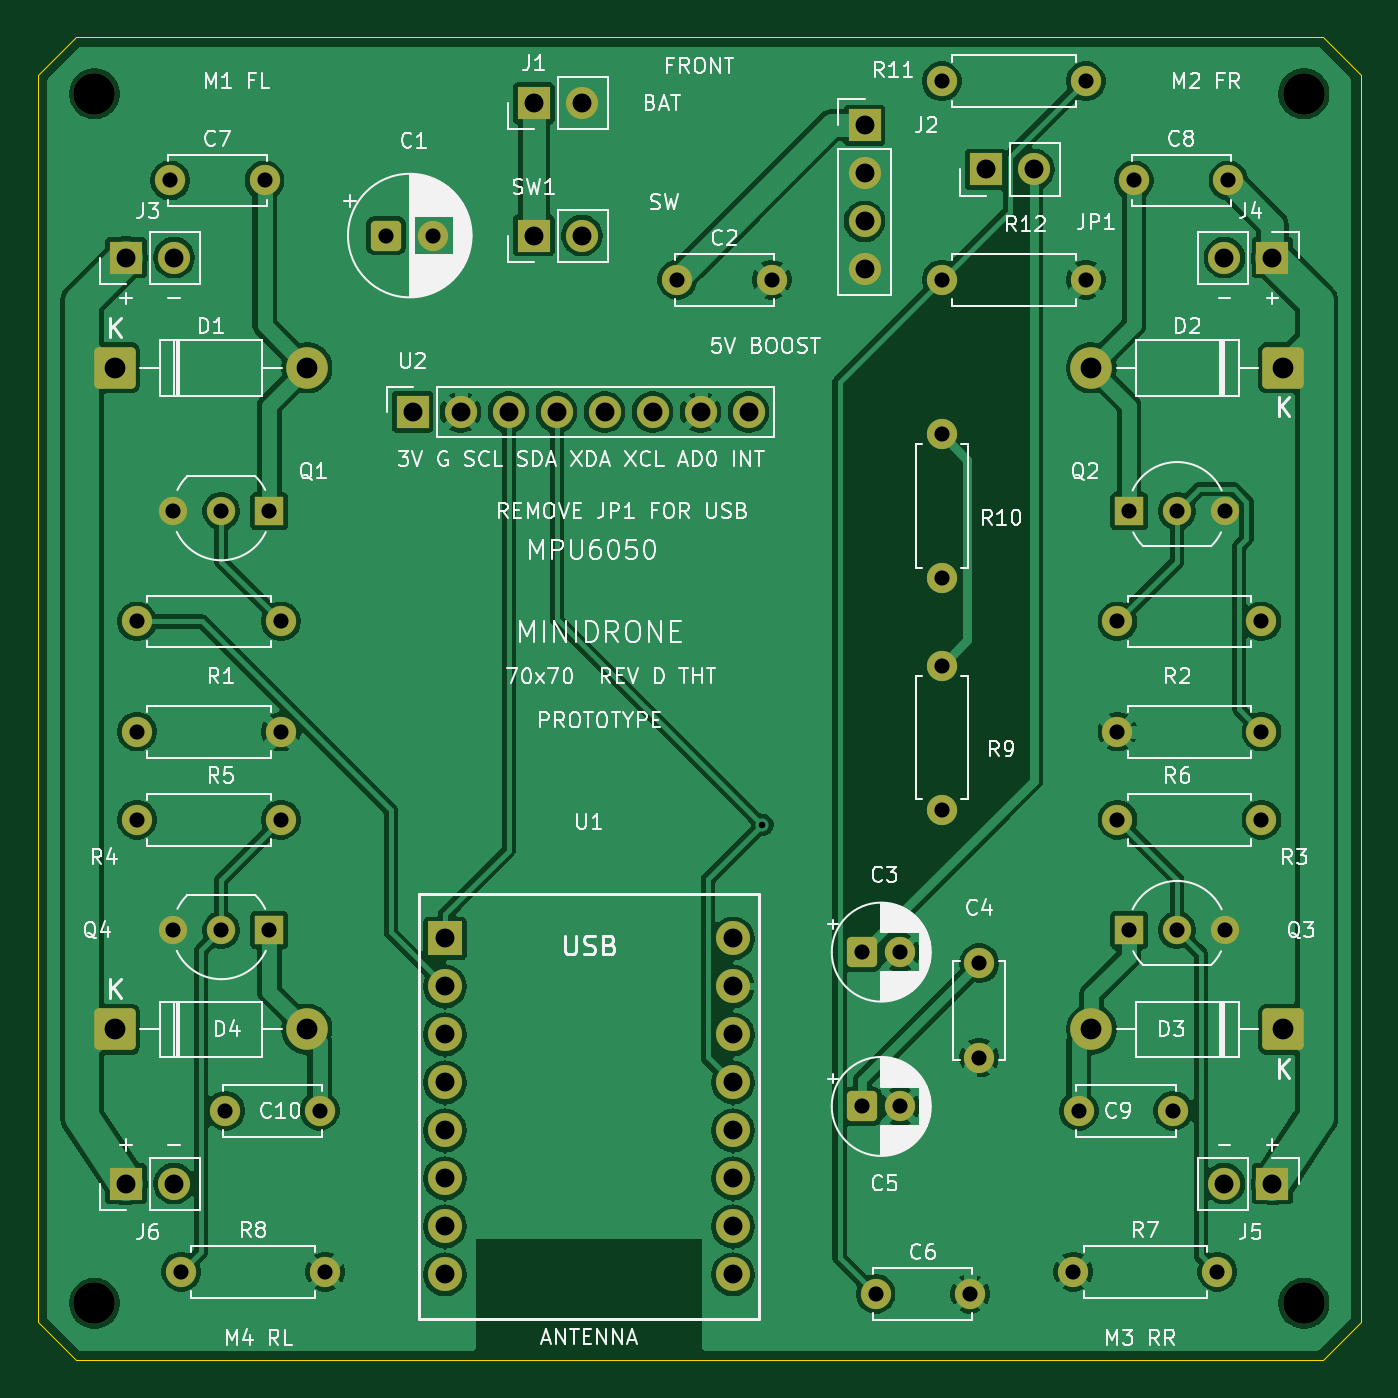
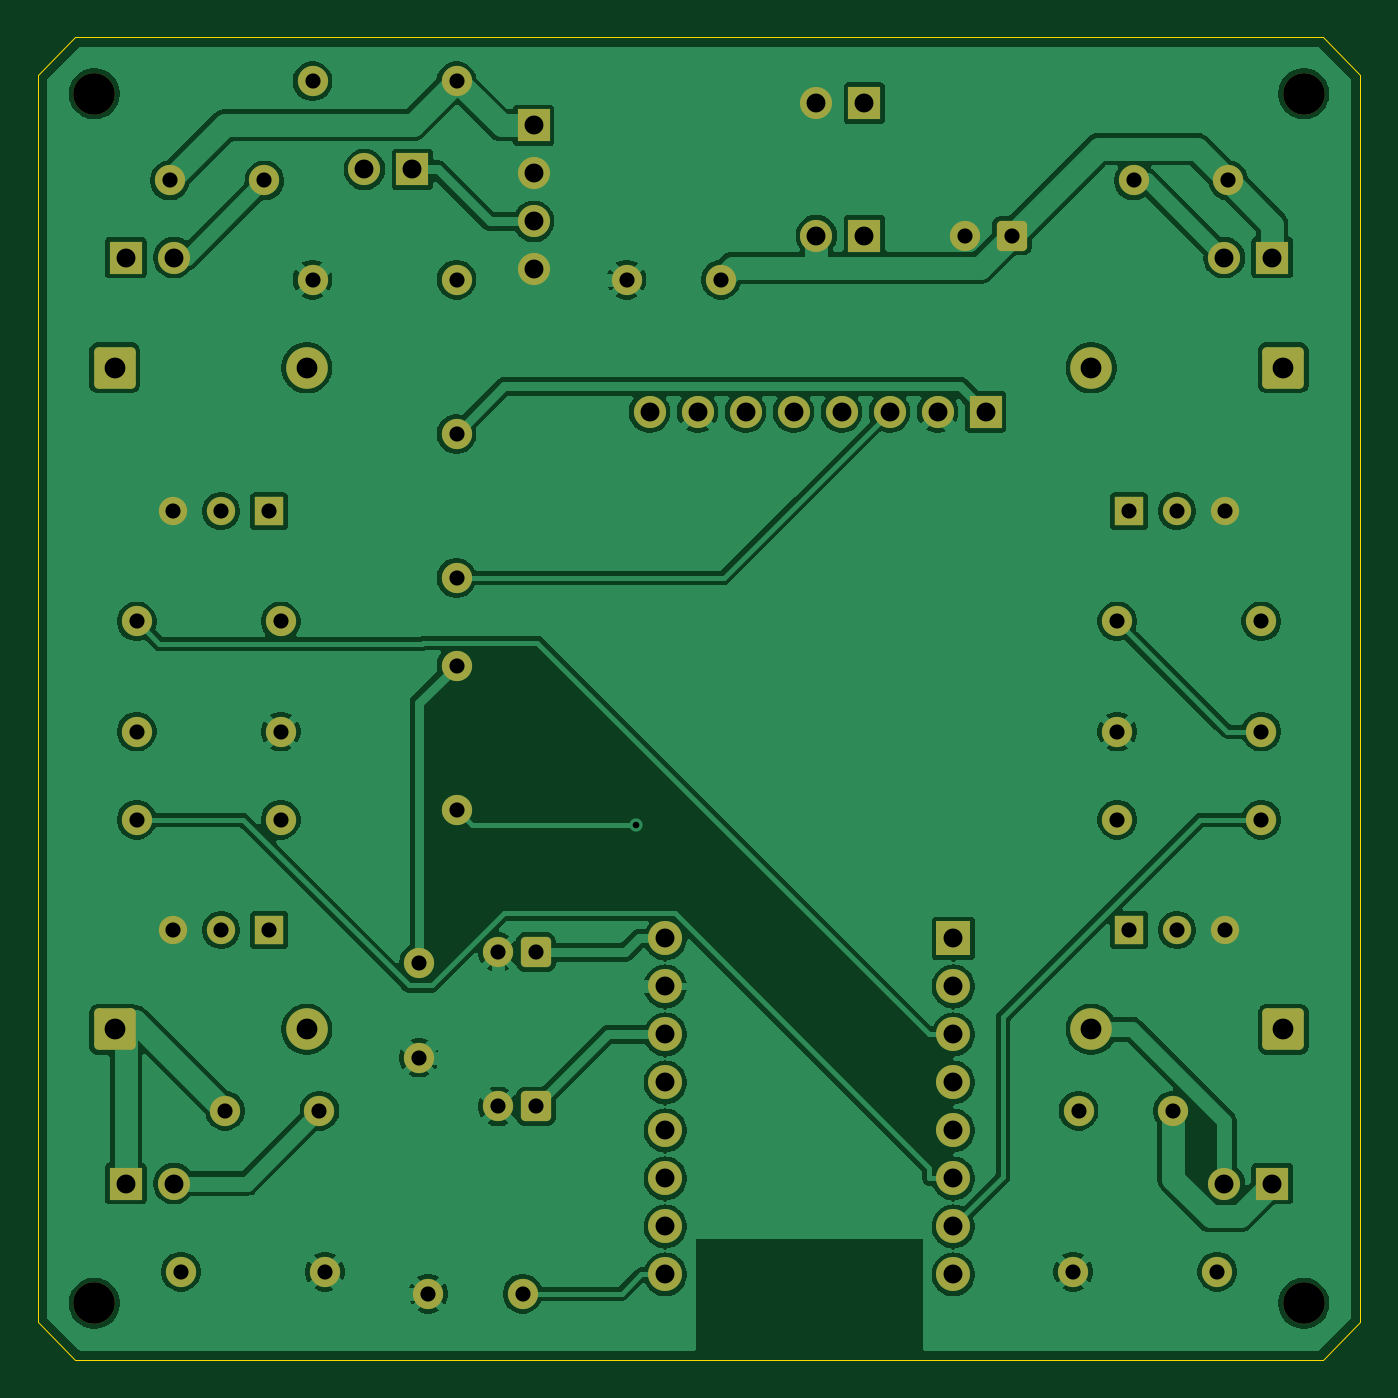
Circuit board: 9 layer files. Board 70.0 x 70.0 mm.
- bottom_copper: Esp32SuperMini-B_Cu.gbl (158283 bytes)
- bottom_mask: Esp32SuperMini-B_Mask.gbs (4837 bytes)
- bottom_silk: Esp32SuperMini-B_Silkscreen.gbo (4849 bytes)
- outline: Esp32SuperMini-Edge_Cuts.gm1 (987 bytes)
- top_copper: Esp32SuperMini-F_Cu.gtl (163708 bytes)
- top_mask: Esp32SuperMini-F_Mask.gts (4837 bytes)
- top_silk: Esp32SuperMini-F_Silkscreen.gto (139871 bytes)
- drill: Esp32SuperMini-NPTH.drl (399 bytes)
- drill: Esp32SuperMini-PTH.drl (2371 bytes)

=== bottom_copper: Esp32SuperMini-B_Cu.gbl (158283 bytes, source omitted) ===
=== bottom_mask: Esp32SuperMini-B_Mask.gbs ===
G04 #@! TF.GenerationSoftware,KiCad,Pcbnew,10.0.7*
G04 #@! TF.CreationDate,2026-10-31T16:35:19+01:00*
G04 #@! TF.ProjectId,Esp32SuperMini,45737033-3253-4757-9065-724d696e692e,D - THROUGH HOLE PROTOTYPE*
G04 #@! TF.SameCoordinates,Original*
G04 #@! TF.FileFunction,Soldermask,Bot*
G04 #@! TF.FilePolarity,Negative*
%FSLAX46Y46*%
G04 Gerber Fmt 4.6, Leading zero omitted, Abs format (unit mm)*
G04 Created by KiCad (PCBNEW 10.0.7) date 2026-10-31 16:35:19*
%MOMM*%
%LPD*%
G01*
G04 APERTURE LIST*
G04 Aperture macros list*
%AMRoundRect*
0 Rectangle with rounded corners*
0 $1 Rounding radius*
0 $2 $3 $4 $5 $6 $7 $8 $9 X,Y pos of 4 corners*
0 Add a 4 corners polygon primitive as box body*
4,1,4,$2,$3,$4,$5,$6,$7,$8,$9,$2,$3,0*
0 Add four circle primitives for the rounded corners*
1,1,$1+$1,$2,$3*
1,1,$1+$1,$4,$5*
1,1,$1+$1,$6,$7*
1,1,$1+$1,$8,$9*
0 Add four rect primitives between the rounded corners*
20,1,$1+$1,$2,$3,$4,$5,0*
20,1,$1+$1,$4,$5,$6,$7,0*
20,1,$1+$1,$6,$7,$8,$9,0*
20,1,$1+$1,$8,$9,$2,$3,0*%
G04 Aperture macros list end*
%ADD10C,1.600000*%
%ADD11R,1.700000X1.700000*%
%ADD12C,1.700000*%
%ADD13R,1.800000X1.800000*%
%ADD14O,1.800000X1.800000*%
%ADD15C,2.200000*%
%ADD16R,1.500000X1.500000*%
%ADD17C,1.500000*%
%ADD18RoundRect,0.249999X-0.850001X-0.850001X0.850001X-0.850001X0.850001X0.850001X-0.850001X0.850001X0*%
%ADD19RoundRect,0.250000X-0.550000X-0.550000X0.550000X-0.550000X0.550000X0.550000X-0.550000X0.550000X0*%
%ADD20RoundRect,0.249999X0.850001X0.850001X-0.850001X0.850001X-0.850001X-0.850001X0.850001X-0.850001X0*%
G04 APERTURE END LIST*
D10*
X124816700Y-119000000D03*
X124816700Y-124000000D03*
D11*
X94833300Y-89833300D03*
D12*
X97373300Y-89833300D03*
X99913300Y-89833300D03*
X102453300Y-89833300D03*
X104993300Y-89833300D03*
X107533300Y-89833300D03*
X110073300Y-89833300D03*
X112613300Y-89833300D03*
D11*
X79666700Y-130666700D03*
D12*
X82206700Y-130666700D03*
D10*
X119333300Y-136500000D03*
X124333300Y-136500000D03*
D11*
X140333300Y-81666700D03*
D12*
X137793300Y-81666700D03*
D13*
X96546700Y-117693300D03*
D14*
X96546700Y-120233300D03*
X96546700Y-122773300D03*
X96546700Y-125313300D03*
X96546700Y-127853300D03*
X96546700Y-130393300D03*
X96546700Y-132933300D03*
X96546700Y-135473300D03*
X111786700Y-135473300D03*
X111786700Y-132933300D03*
X111786700Y-130393300D03*
X111786700Y-127853300D03*
X111786700Y-125313300D03*
X111786700Y-122773300D03*
X111786700Y-120233300D03*
X111786700Y-117693300D03*
D15*
X78000000Y-73000000D03*
D10*
X137416700Y-135333300D03*
X129796700Y-135333300D03*
D16*
X132750000Y-95083300D03*
D17*
X135290000Y-95083300D03*
X137830000Y-95083300D03*
D18*
X79083300Y-122500000D03*
D15*
X89243300Y-122500000D03*
D10*
X80250000Y-106750000D03*
X87870000Y-106750000D03*
D15*
X142000000Y-137000000D03*
D10*
X122833300Y-103250000D03*
X122833300Y-110870000D03*
D19*
X93433300Y-80500000D03*
D10*
X95933300Y-80500000D03*
D11*
X125166700Y-77000000D03*
D12*
X127706700Y-77000000D03*
D11*
X101250000Y-80500000D03*
D12*
X103790000Y-80500000D03*
D11*
X79666700Y-81666700D03*
D12*
X82206700Y-81666700D03*
D10*
X122833300Y-91000000D03*
X122833300Y-98620000D03*
D18*
X79083300Y-87500000D03*
D15*
X89243300Y-87500000D03*
D16*
X132750000Y-117250000D03*
D17*
X135290000Y-117250000D03*
X137830000Y-117250000D03*
D15*
X142000000Y-73000000D03*
D11*
X140333300Y-130666700D03*
D12*
X137793300Y-130666700D03*
D19*
X118633300Y-126583300D03*
D10*
X120633300Y-126583300D03*
D19*
X118633300Y-118416700D03*
D10*
X120633300Y-118416700D03*
X135083300Y-126816700D03*
X130083300Y-126816700D03*
X84916700Y-126816700D03*
X89916700Y-126816700D03*
X82583300Y-135333300D03*
X90203300Y-135333300D03*
D11*
X101250000Y-73500000D03*
D12*
X103790000Y-73500000D03*
D10*
X122833300Y-82833300D03*
X130453300Y-82833300D03*
X80250000Y-100916700D03*
X87870000Y-100916700D03*
D15*
X78000000Y-137000000D03*
D10*
X139750000Y-106750000D03*
X132130000Y-106750000D03*
X82000000Y-77583300D03*
X87000000Y-77583300D03*
D16*
X87250000Y-117250000D03*
D17*
X84710000Y-117250000D03*
X82170000Y-117250000D03*
D20*
X140916700Y-122500000D03*
D15*
X130756700Y-122500000D03*
D10*
X122833300Y-72333300D03*
X130453300Y-72333300D03*
D11*
X118750000Y-74666700D03*
D12*
X118750000Y-77206700D03*
X118750000Y-79746700D03*
X118750000Y-82286700D03*
D10*
X139750000Y-100916700D03*
X132130000Y-100916700D03*
D16*
X87250000Y-95083300D03*
D17*
X84710000Y-95083300D03*
X82170000Y-95083300D03*
D20*
X140916700Y-87500000D03*
D15*
X130756700Y-87500000D03*
D10*
X138000000Y-77583300D03*
X133000000Y-77583300D03*
X139750000Y-111416700D03*
X132130000Y-111416700D03*
X80250000Y-111416700D03*
X87870000Y-111416700D03*
X108833300Y-82833300D03*
X113833300Y-82833300D03*
M02*

=== bottom_silk: Esp32SuperMini-B_Silkscreen.gbo (4849 bytes, source omitted) ===
=== outline: Esp32SuperMini-Edge_Cuts.gm1 ===
G04 #@! TF.GenerationSoftware,KiCad,Pcbnew,10.0.7*
G04 #@! TF.CreationDate,2026-10-31T16:35:19+01:00*
G04 #@! TF.ProjectId,Esp32SuperMini,45737033-3253-4757-9065-724d696e692e,D - THROUGH HOLE PROTOTYPE*
G04 #@! TF.SameCoordinates,Original*
G04 #@! TF.FileFunction,Profile,NP*
%FSLAX46Y46*%
G04 Gerber Fmt 4.6, Leading zero omitted, Abs format (unit mm)*
G04 Created by KiCad (PCBNEW 10.0.7) date 2026-10-31 16:35:19*
%MOMM*%
%LPD*%
G01*
G04 APERTURE LIST*
G04 #@! TA.AperFunction,Profile*
%ADD10C,0.050000*%
G04 #@! TD*
G04 APERTURE END LIST*
D10*
X75000000Y-72000000D02*
X77000000Y-70000000D01*
X75000000Y-138000000D02*
X75000000Y-72000000D01*
X77000000Y-70000000D02*
X143000000Y-70000000D01*
X77000000Y-140000000D02*
X75000000Y-138000000D01*
X143000000Y-70000000D02*
X145000000Y-72000000D01*
X143000000Y-140000000D02*
X77000000Y-140000000D01*
X145000000Y-72000000D02*
X145000000Y-138000000D01*
X145000000Y-138000000D02*
X143000000Y-140000000D01*
M02*

=== top_copper: Esp32SuperMini-F_Cu.gtl (163708 bytes, source omitted) ===
=== top_mask: Esp32SuperMini-F_Mask.gts ===
G04 #@! TF.GenerationSoftware,KiCad,Pcbnew,10.0.7*
G04 #@! TF.CreationDate,2026-10-31T16:35:19+01:00*
G04 #@! TF.ProjectId,Esp32SuperMini,45737033-3253-4757-9065-724d696e692e,D - THROUGH HOLE PROTOTYPE*
G04 #@! TF.SameCoordinates,Original*
G04 #@! TF.FileFunction,Soldermask,Top*
G04 #@! TF.FilePolarity,Negative*
%FSLAX46Y46*%
G04 Gerber Fmt 4.6, Leading zero omitted, Abs format (unit mm)*
G04 Created by KiCad (PCBNEW 10.0.7) date 2026-10-31 16:35:19*
%MOMM*%
%LPD*%
G01*
G04 APERTURE LIST*
G04 Aperture macros list*
%AMRoundRect*
0 Rectangle with rounded corners*
0 $1 Rounding radius*
0 $2 $3 $4 $5 $6 $7 $8 $9 X,Y pos of 4 corners*
0 Add a 4 corners polygon primitive as box body*
4,1,4,$2,$3,$4,$5,$6,$7,$8,$9,$2,$3,0*
0 Add four circle primitives for the rounded corners*
1,1,$1+$1,$2,$3*
1,1,$1+$1,$4,$5*
1,1,$1+$1,$6,$7*
1,1,$1+$1,$8,$9*
0 Add four rect primitives between the rounded corners*
20,1,$1+$1,$2,$3,$4,$5,0*
20,1,$1+$1,$4,$5,$6,$7,0*
20,1,$1+$1,$6,$7,$8,$9,0*
20,1,$1+$1,$8,$9,$2,$3,0*%
G04 Aperture macros list end*
%ADD10C,1.600000*%
%ADD11R,1.700000X1.700000*%
%ADD12C,1.700000*%
%ADD13R,1.800000X1.800000*%
%ADD14O,1.800000X1.800000*%
%ADD15C,2.200000*%
%ADD16R,1.500000X1.500000*%
%ADD17C,1.500000*%
%ADD18RoundRect,0.249999X-0.850001X-0.850001X0.850001X-0.850001X0.850001X0.850001X-0.850001X0.850001X0*%
%ADD19RoundRect,0.250000X-0.550000X-0.550000X0.550000X-0.550000X0.550000X0.550000X-0.550000X0.550000X0*%
%ADD20RoundRect,0.249999X0.850001X0.850001X-0.850001X0.850001X-0.850001X-0.850001X0.850001X-0.850001X0*%
G04 APERTURE END LIST*
D10*
X124816700Y-119000000D03*
X124816700Y-124000000D03*
D11*
X94833300Y-89833300D03*
D12*
X97373300Y-89833300D03*
X99913300Y-89833300D03*
X102453300Y-89833300D03*
X104993300Y-89833300D03*
X107533300Y-89833300D03*
X110073300Y-89833300D03*
X112613300Y-89833300D03*
D11*
X79666700Y-130666700D03*
D12*
X82206700Y-130666700D03*
D10*
X119333300Y-136500000D03*
X124333300Y-136500000D03*
D11*
X140333300Y-81666700D03*
D12*
X137793300Y-81666700D03*
D13*
X96546700Y-117693300D03*
D14*
X96546700Y-120233300D03*
X96546700Y-122773300D03*
X96546700Y-125313300D03*
X96546700Y-127853300D03*
X96546700Y-130393300D03*
X96546700Y-132933300D03*
X96546700Y-135473300D03*
X111786700Y-135473300D03*
X111786700Y-132933300D03*
X111786700Y-130393300D03*
X111786700Y-127853300D03*
X111786700Y-125313300D03*
X111786700Y-122773300D03*
X111786700Y-120233300D03*
X111786700Y-117693300D03*
D15*
X78000000Y-73000000D03*
D10*
X137416700Y-135333300D03*
X129796700Y-135333300D03*
D16*
X132750000Y-95083300D03*
D17*
X135290000Y-95083300D03*
X137830000Y-95083300D03*
D18*
X79083300Y-122500000D03*
D15*
X89243300Y-122500000D03*
D10*
X80250000Y-106750000D03*
X87870000Y-106750000D03*
D15*
X142000000Y-137000000D03*
D10*
X122833300Y-103250000D03*
X122833300Y-110870000D03*
D19*
X93433300Y-80500000D03*
D10*
X95933300Y-80500000D03*
D11*
X125166700Y-77000000D03*
D12*
X127706700Y-77000000D03*
D11*
X101250000Y-80500000D03*
D12*
X103790000Y-80500000D03*
D11*
X79666700Y-81666700D03*
D12*
X82206700Y-81666700D03*
D10*
X122833300Y-91000000D03*
X122833300Y-98620000D03*
D18*
X79083300Y-87500000D03*
D15*
X89243300Y-87500000D03*
D16*
X132750000Y-117250000D03*
D17*
X135290000Y-117250000D03*
X137830000Y-117250000D03*
D15*
X142000000Y-73000000D03*
D11*
X140333300Y-130666700D03*
D12*
X137793300Y-130666700D03*
D19*
X118633300Y-126583300D03*
D10*
X120633300Y-126583300D03*
D19*
X118633300Y-118416700D03*
D10*
X120633300Y-118416700D03*
X135083300Y-126816700D03*
X130083300Y-126816700D03*
X84916700Y-126816700D03*
X89916700Y-126816700D03*
X82583300Y-135333300D03*
X90203300Y-135333300D03*
D11*
X101250000Y-73500000D03*
D12*
X103790000Y-73500000D03*
D10*
X122833300Y-82833300D03*
X130453300Y-82833300D03*
X80250000Y-100916700D03*
X87870000Y-100916700D03*
D15*
X78000000Y-137000000D03*
D10*
X139750000Y-106750000D03*
X132130000Y-106750000D03*
X82000000Y-77583300D03*
X87000000Y-77583300D03*
D16*
X87250000Y-117250000D03*
D17*
X84710000Y-117250000D03*
X82170000Y-117250000D03*
D20*
X140916700Y-122500000D03*
D15*
X130756700Y-122500000D03*
D10*
X122833300Y-72333300D03*
X130453300Y-72333300D03*
D11*
X118750000Y-74666700D03*
D12*
X118750000Y-77206700D03*
X118750000Y-79746700D03*
X118750000Y-82286700D03*
D10*
X139750000Y-100916700D03*
X132130000Y-100916700D03*
D16*
X87250000Y-95083300D03*
D17*
X84710000Y-95083300D03*
X82170000Y-95083300D03*
D20*
X140916700Y-87500000D03*
D15*
X130756700Y-87500000D03*
D10*
X138000000Y-77583300D03*
X133000000Y-77583300D03*
X139750000Y-111416700D03*
X132130000Y-111416700D03*
X80250000Y-111416700D03*
X87870000Y-111416700D03*
X108833300Y-82833300D03*
X113833300Y-82833300D03*
M02*

=== top_silk: Esp32SuperMini-F_Silkscreen.gto (139871 bytes, source omitted) ===
=== drill: Esp32SuperMini-NPTH.drl ===
M48
; DRILL file KiCad 10.0.7 date 2026-10-31T16:35:20
; FORMAT={-:-/ absolute / metric / decimal}
; #@! TF.CreationDate,2026-10-31T16:35:20+01:00
; #@! TF.GenerationSoftware,Kicad,Pcbnew,10.0.7
; #@! TF.FileFunction,NonPlated,1,2,NPTH
FMAT,2
METRIC
; #@! TA.AperFunction,NonPlated,NPTH,ComponentDrill
T1C2.200
%
G90
G05
T1
X78.0Y-73.0
X78.0Y-137.0
X142.0Y-73.0
X142.0Y-137.0
M30

=== drill: Esp32SuperMini-PTH.drl ===
M48
; DRILL file KiCad 10.0.7 date 2026-10-31T16:35:20
; FORMAT={-:-/ absolute / metric / decimal}
; #@! TF.CreationDate,2026-10-31T16:35:20+01:00
; #@! TF.GenerationSoftware,Kicad,Pcbnew,10.0.7
; #@! TF.FileFunction,Plated,1,2,PTH
FMAT,2
METRIC
; #@! TA.AperFunction,Plated,PTH,ViaDrill
T1C0.350
; #@! TA.AperFunction,Plated,PTH,ComponentDrill
T2C0.800
; #@! TA.AperFunction,Plated,PTH,ComponentDrill
T3C1.000
; #@! TA.AperFunction,Plated,PTH,ComponentDrill
T4C1.100
%
G90
G05
T1
X113.343Y-111.685
T2
X80.25Y-100.917
X80.25Y-106.75
X80.25Y-111.417
X82.0Y-77.583
X82.17Y-95.083
X82.17Y-117.25
X82.583Y-135.333
X84.71Y-95.083
X84.71Y-117.25
X84.917Y-126.817
X87.0Y-77.583
X87.25Y-95.083
X87.25Y-117.25
X87.87Y-100.917
X87.87Y-106.75
X87.87Y-111.417
X89.917Y-126.817
X90.203Y-135.333
X93.433Y-80.5
X95.933Y-80.5
X108.833Y-82.833
X113.833Y-82.833
X118.633Y-118.417
X118.633Y-126.583
X119.333Y-136.5
X120.633Y-118.417
X120.633Y-126.583
X122.833Y-72.333
X122.833Y-82.833
X122.833Y-91.0
X122.833Y-98.62
X122.833Y-103.25
X122.833Y-110.87
X124.333Y-136.5
X124.817Y-119.0
X124.817Y-124.0
X129.797Y-135.333
X130.083Y-126.817
X130.453Y-72.333
X130.453Y-82.833
X132.13Y-100.917
X132.13Y-106.75
X132.13Y-111.417
X132.75Y-95.083
X132.75Y-117.25
X133.0Y-77.583
X135.083Y-126.817
X135.29Y-95.083
X135.29Y-117.25
X137.417Y-135.333
X137.83Y-95.083
X137.83Y-117.25
X138.0Y-77.583
X139.75Y-100.917
X139.75Y-106.75
X139.75Y-111.417
T3
X79.667Y-81.667
X79.667Y-130.667
X82.207Y-81.667
X82.207Y-130.667
X94.833Y-89.833
X96.547Y-117.693
X96.547Y-120.233
X96.547Y-122.773
X96.547Y-125.313
X96.547Y-127.853
X96.547Y-130.393
X96.547Y-132.933
X96.547Y-135.473
X97.373Y-89.833
X99.913Y-89.833
X101.25Y-73.5
X101.25Y-80.5
X102.453Y-89.833
X103.79Y-73.5
X103.79Y-80.5
X104.993Y-89.833
X107.533Y-89.833
X110.073Y-89.833
X111.787Y-117.693
X111.787Y-120.233
X111.787Y-122.773
X111.787Y-125.313
X111.787Y-127.853
X111.787Y-130.393
X111.787Y-132.933
X111.787Y-135.473
X112.613Y-89.833
X118.75Y-74.667
X118.75Y-77.207
X118.75Y-79.747
X118.75Y-82.287
X125.167Y-77.0
X127.707Y-77.0
X137.793Y-81.667
X137.793Y-130.667
X140.333Y-81.667
X140.333Y-130.667
T4
X79.083Y-87.5
X79.083Y-122.5
X89.243Y-87.5
X89.243Y-122.5
X130.757Y-87.5
X130.757Y-122.5
X140.917Y-87.5
X140.917Y-122.5
M30
